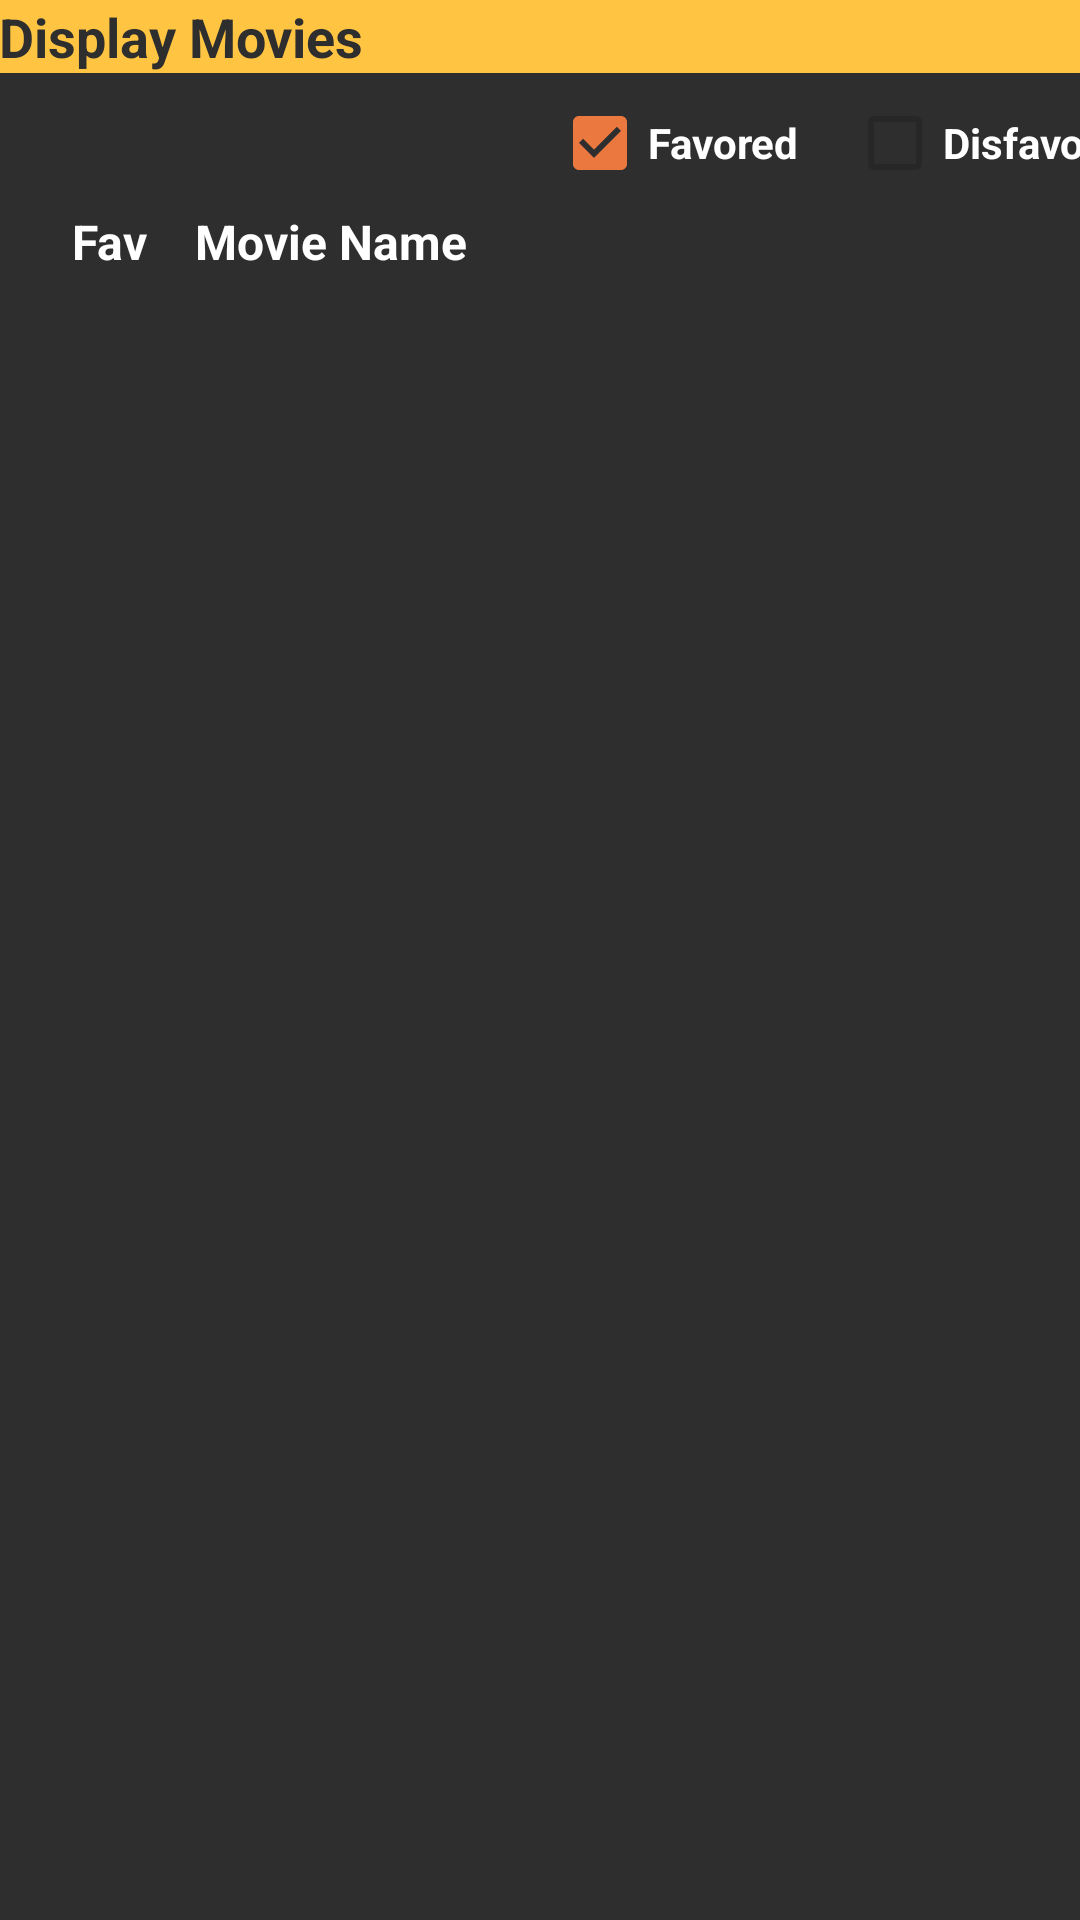

Android layout source for this screen:
<!-- AndroidManifest.xml: application theme AppTheme -->
<!-- res/layout/activity_display_movies.xml -->
<?xml version="1.0" encoding="utf-8"?>
<androidx.constraintlayout.widget.ConstraintLayout xmlns:android="http://schemas.android.com/apk/res/android"
    xmlns:app="http://schemas.android.com/apk/res-auto"
    xmlns:tools="http://schemas.android.com/tools"
    android:background="#2E2E2E"
    android:layout_width="match_parent"
    android:layout_height="match_parent"
    android:id="@+id/display_movie"
    tools:context=".DisplayMovies">

    <TextView
        android:id="@+id/register_movie_title"
        style="@style/titleHolder"
        android:layout_width="match_parent"
        android:layout_height="wrap_content"
        android:text="@string/display_movies_title_textView"
        app:layout_constraintStart_toStartOf="parent"
        app:layout_constraintTop_toTopOf="parent" />

    <androidx.core.widget.NestedScrollView
        android:id="@+id/nestScrollView"
        android:layout_width="0dp"
        android:layout_height="450dp"
        android:layout_marginStart="8dp"
        android:layout_marginEnd="8dp"
        android:fillViewport="true"
        app:layout_constraintBottom_toBottomOf="parent"
        app:layout_constraintEnd_toEndOf="parent"
        app:layout_constraintHorizontal_bias="0.0"
        app:layout_constraintStart_toStartOf="parent"
        app:layout_constraintTop_toBottomOf="@+id/register_movie_title"
        app:layout_constraintVertical_bias="0.274" >

        <LinearLayout
            android:id="@+id/display_linearLayout"
            android:layout_width="match_parent"
            android:layout_height="wrap_content"
            android:orientation="vertical">

            <TextView
                android:id="@+id/textView"
                android:layout_width="match_parent"
                android:layout_height="wrap_content"
                android:text="Fav    Movie Name"
                android:layout_marginStart="16dp"
                android:textColor="#FFFFFF"
                android:textSize="16sp"
                android:textStyle="bold" />

            <ListView
                android:id="@+id/list_view"
                android:layout_width="match_parent"
                android:layout_height="match_parent"
                android:layout_gravity="top"
                android:layout_marginTop="5dp" />
        </LinearLayout>
    </androidx.core.widget.NestedScrollView>

    <Button
        android:id="@+id/save_btn"
        android:layout_width="175dp"
        android:layout_height="wrap_content"
        android:layout_marginEnd="16dp"
        android:background="@drawable/button_ripple_effect"
        android:onClick="AddToFav"
        android:text="@string/add_btnLabel"
        android:textColor="#2E2E2E"
        android:textSize="16sp"
        app:layout_constraintBottom_toBottomOf="parent"
        app:layout_constraintEnd_toEndOf="parent"
        app:layout_constraintTop_toBottomOf="@+id/nestScrollView"
        app:layout_constraintVertical_bias="0.375" />

    <Button
        android:id="@+id/reset_btn"
        android:layout_width="175dp"
        android:layout_height="wrap_content"
        android:layout_marginStart="16dp"
        android:background="@drawable/button_ripple_effect"
        android:text="@string/reset_btnLabel"
        android:onClick="resetStatus"
        android:textColor="#2E2E2E"
        android:textSize="16sp"
        app:layout_constraintBottom_toBottomOf="parent"
        app:layout_constraintStart_toStartOf="parent"
        app:layout_constraintTop_toBottomOf="@+id/nestScrollView"
        app:layout_constraintVertical_bias="0.375" />

    <CheckBox
        android:id="@+id/favored_checkBox"
        android:layout_width="wrap_content"
        android:layout_height="wrap_content"
        android:layout_marginStart="184dp"
        android:checked="true"
        android:text="@string/favored_checkBoxLabel"
        android:textColor="#FFFFFF"
        android:textColorHint="#FFFFFF"
        android:textStyle="bold"
        app:layout_constraintBottom_toTopOf="@+id/nestScrollView"
        app:layout_constraintStart_toStartOf="parent"
        app:layout_constraintTop_toBottomOf="@+id/register_movie_title"
        app:layout_constraintVertical_bias="0.555" />

    <CheckBox
        android:id="@+id/disfavored_checkBox"
        android:layout_width="wrap_content"
        android:layout_height="wrap_content"
        android:layout_marginStart="16dp"
        android:checked="false"
        android:enabled="false"
        android:text="@string/disfavored_checkBoxLabel"
        android:textColor="#FFFFFF"
        android:textStyle="bold"
        app:layout_constraintBottom_toTopOf="@+id/nestScrollView"
        app:layout_constraintStart_toEndOf="@+id/favored_checkBox"
        app:layout_constraintTop_toBottomOf="@+id/register_movie_title"
        app:layout_constraintVertical_bias="0.555" />

</androidx.constraintlayout.widget.ConstraintLayout>
<!-- resources referenced by this layout -->
<resources>
  <string name="add_btnLabel">Add To Favorites</string>
  <string name="disfavored_checkBoxLabel">Disfavored</string>
  <string name="display_movies_title_textView">Display Movies</string>
  <string name="favored_checkBoxLabel">Favored</string>
  <string name="reset_btnLabel">Reset</string>
  <style name="titleHolder">
          <item name="android:background">#FFC542</item>
          <item name="android:textColor">#2E2E2E</item>
          <item name="android:padding">@dimen/padding_regular</item>
          <item name="android:textSize">18sp</item>
          <item name="android:textStyle">bold</item>
      </style>
  <style name="AppTheme" parent="Theme.AppCompat.Light.NoActionBar">
          
          <item name="colorPrimary">#FFC542</item>
          <item name="colorPrimaryDark">#FC9047</item>
          <item name="colorAccent">#EA783F</item>
          <item name="android:textAllCaps">false</item>
      </style>
</resources>
